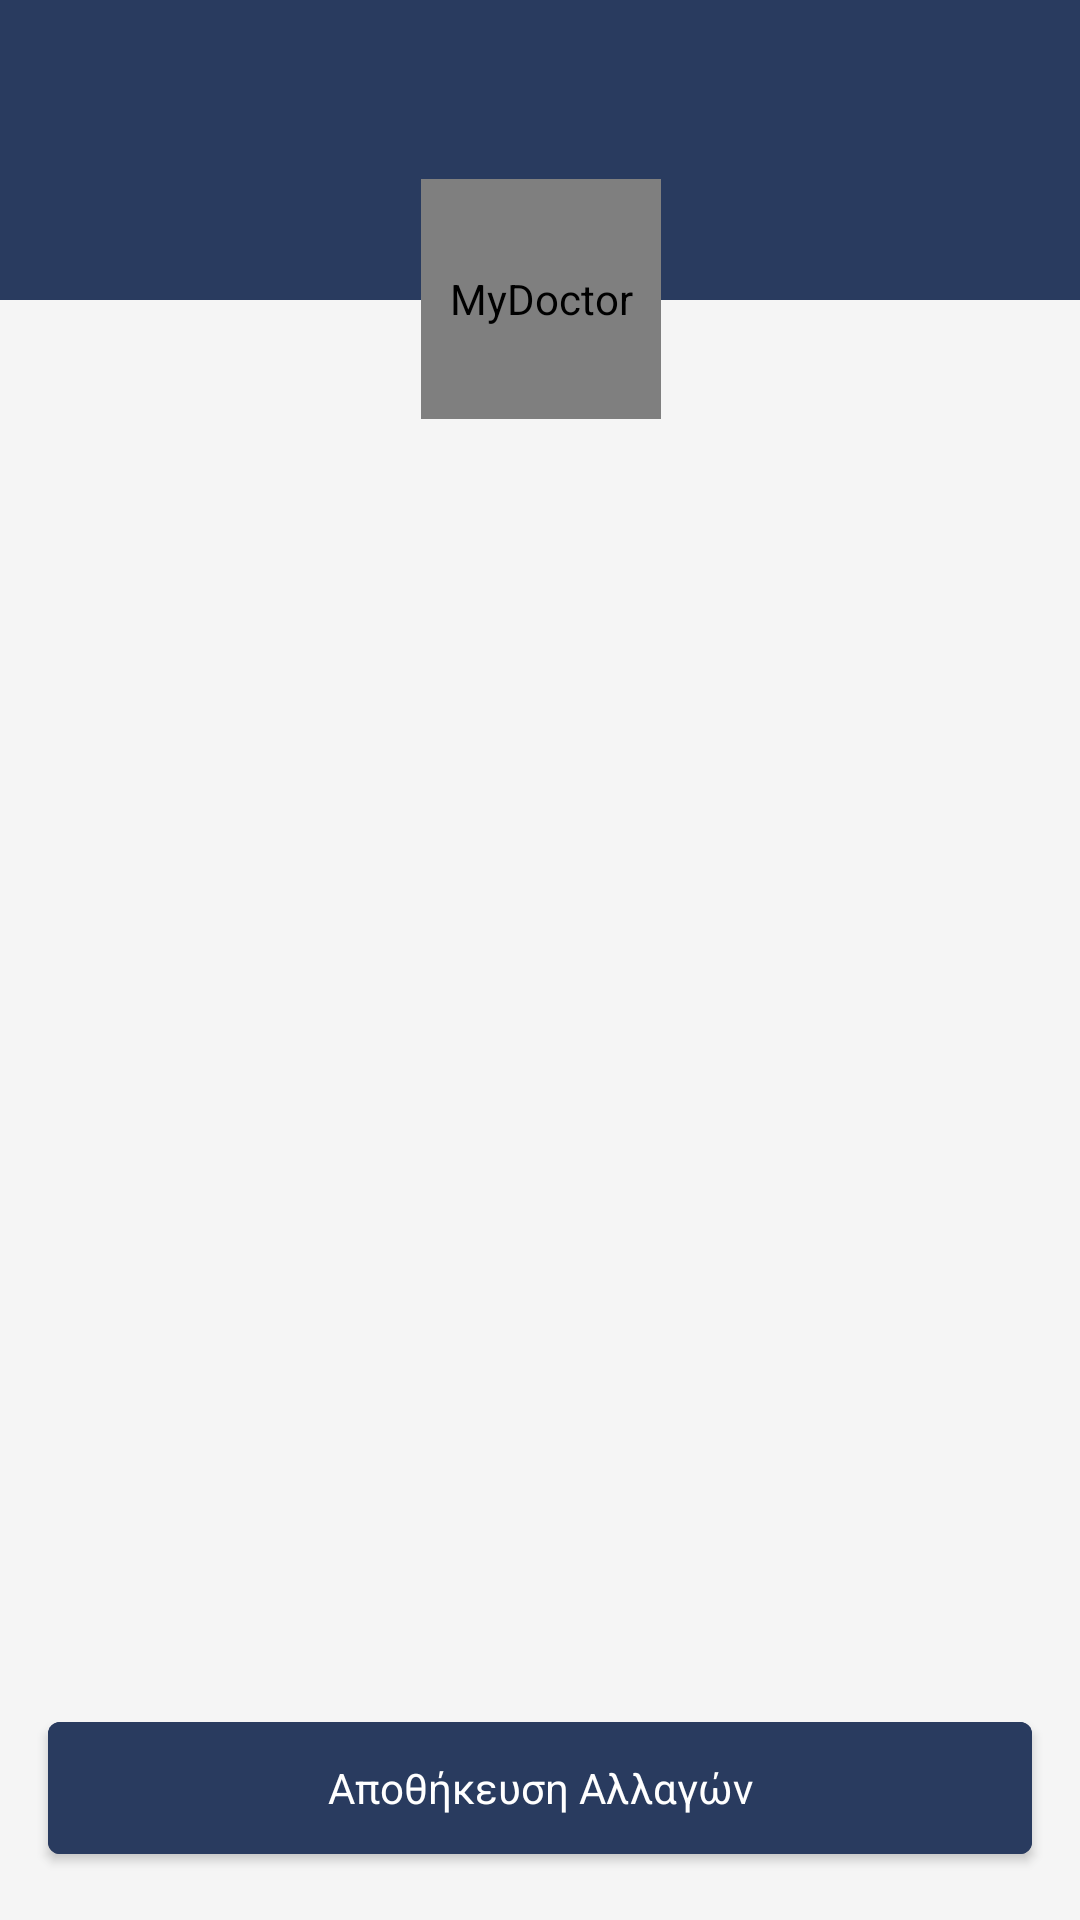

The Android layout XML behind this screen, and the referenced resources:
<!-- AndroidManifest.xml: application theme Theme.MyDoctor -->
<!-- res/layout/activity_edit_profile.xml -->
<?xml version="1.0" encoding="utf-8"?>
<androidx.constraintlayout.widget.ConstraintLayout xmlns:android="http://schemas.android.com/apk/res/android"
    xmlns:app="http://schemas.android.com/apk/res-auto"
    xmlns:tools="http://schemas.android.com/tools"
    android:layout_width="match_parent"
    android:layout_height="match_parent"
    android:background="@color/app_bg"
    tools:context=".features.editprofile.EditProfileActivity">

    <View
        android:id="@+id/profile_bg"
        android:layout_width="match_parent"
        android:layout_height="100dp"
        android:background="@color/ocean_blue"
        app:layout_constraintStart_toStartOf="parent"
        app:layout_constraintTop_toTopOf="parent" />

    <View
        android:id="@+id/profile_bg_center"
        android:layout_width="1dp"
        android:layout_height="1dp"
        app:layout_constraintBottom_toBottomOf="@id/profile_bg"
        app:layout_constraintEnd_toEndOf="parent"
        app:layout_constraintStart_toStartOf="parent" />

    <de.hdodenhof.circleimageview.CircleImageView
        android:id="@+id/profile_user_img"
        android:layout_width="@dimen/dimen_80"
        android:layout_height="@dimen/dimen_80"
        android:contentDescription="@string/app_name"
        android:scaleType="centerCrop"
        app:layout_constraintBottom_toBottomOf="@id/profile_bg_center"
        app:layout_constraintEnd_toEndOf="@id/profile_bg_center"
        app:layout_constraintStart_toStartOf="@id/profile_bg_center"
        app:layout_constraintTop_toTopOf="@id/profile_bg_center"
        tools:src="@mipmap/ic_launcher" />

    <TextView
        android:id="@+id/profile_user_name"
        style="@style/text_h3_dark"
        android:layout_width="match_parent"
        android:layout_height="wrap_content"
        android:gravity="center_horizontal"
        android:padding="@dimen/dimen_10"
        app:layout_constraintEnd_toEndOf="parent"
        app:layout_constraintStart_toEndOf="@id/profile_user_img"
        app:layout_constraintTop_toBottomOf="@id/profile_user_img"
        tools:text="@string/dummy_username" />

    <androidx.recyclerview.widget.RecyclerView
        android:id="@+id/profile_details_recycler"
        android:layout_width="match_parent"
        android:layout_height="0dp"
        android:orientation="vertical"
        tools:itemCount="3"
        tools:listitem="@layout/holder_profile_detail_item_row"
        app:layoutManager="androidx.recyclerview.widget.LinearLayoutManager"
        app:layout_constraintBottom_toTopOf="@id/edit_profile_save_btn"
        app:layout_constraintTop_toBottomOf="@id/profile_user_name" />

    <com.google.android.material.button.MaterialButton
        android:id="@+id/edit_profile_save_btn"
        android:layout_width="match_parent"
        android:layout_height="@dimen/button_56"
        android:text="@string/save_changes"
        style="@style/button_edit_profile"
        app:icon="@drawable/ic_save_changes_white"
        app:layout_constraintBottom_toBottomOf="parent" />

</androidx.constraintlayout.widget.ConstraintLayout>
<!-- res/layout/holder_profile_detail_item_row.xml (included above) -->
<?xml version="1.0" encoding="utf-8"?>
<androidx.constraintlayout.widget.ConstraintLayout xmlns:android="http://schemas.android.com/apk/res/android"
    android:layout_width="match_parent"
    android:layout_height="wrap_content"
    xmlns:app="http://schemas.android.com/apk/res-auto"
    xmlns:tools="http://schemas.android.com/tools"
    android:paddingStart="@dimen/dimen_16"
    android:paddingEnd="@dimen/dimen_16"
    android:paddingBottom="@dimen/dimen_16">

    <TextView
        android:id="@+id/profile_item_header"
        android:layout_width="match_parent"
        android:layout_height="wrap_content"
        tools:text="@string/app_name"
        android:paddingBottom="@dimen/dimen_10"
        android:textColor="@color/black"
        app:layout_constraintTop_toTopOf="parent"
        app:layout_constraintStart_toStartOf="parent" />

    <TextView
        android:id="@+id/profile_item_value"
        android:layout_width="match_parent"
        android:layout_height="wrap_content"
        tools:text="@string/app_name"
        android:padding="@dimen/dimen_16"
        android:background="@drawable/round_corners"
        android:backgroundTint="@color/white"
        app:layout_constraintTop_toBottomOf="@id/profile_item_header"
        app:layout_constraintStart_toStartOf="parent" />

</androidx.constraintlayout.widget.ConstraintLayout>
<!-- resources referenced by this layout -->
<resources>
  <color name="app_bg">#f5f5f5</color>
  <color name="black">#FF000000</color>
  <color name="ocean_blue">#293B5F</color>
  <color name="white">#FFFFFFFF</color>
  <dimen name="button_56">56dp</dimen>
  <dimen name="dimen_10">10dp</dimen>
  <dimen name="dimen_16">16dp</dimen>
  <dimen name="dimen_80">80dp</dimen>
  <!-- drawable round_corners (drawable) -->
  <?xml version="1.0" encoding="utf-8"?>
  <shape xmlns:android="http://schemas.android.com/apk/res/android" >
      <solid android:color="@color/white" />
      <stroke
          android:width="2dp"
          android:color="@color/black" />
      <corners android:radius="@dimen/dimen_10" />
  </shape>
  <string name="app_name">MyDoctor</string>
  <string name="dummy_username">Stathis Karadimitriou</string>
  <string name="save_changes">Αποθήκευση Αλλαγών</string>
  <style name="button_edit_profile" parent="Widget.AppCompat.TextView">
          <item name="android:backgroundTint">@color/ocean_blue</item>
          <item name="android:layout_margin">@dimen/dimen_16</item>
          <item name="textAllCaps">false</item>
          <item name="android:textColor">@color/white</item>
          <item name="iconTint">@color/white</item>
      </style>
  <style name="text_h3_dark" parent="Widget.AppCompat.TextView">
          <item name="android:textSize">16sp</item>
          <item name="android:textColor">@color/black</item>
          <item name="android:textStyle">bold</item>
      </style>
  <style name="Theme.MyDoctor" parent="Theme.MaterialComponents.DayNight.NoActionBar">
          
          <item name="colorPrimary">@color/purple_500</item>
          <item name="colorPrimaryVariant">@color/purple_700</item>
          <item name="colorOnPrimary">@color/white</item>
          
          <item name="colorSecondary">@color/teal_200</item>
          <item name="colorSecondaryVariant">@color/teal_700</item>
          <item name="colorOnSecondary">@color/black</item>
          
          <item name="android:statusBarColor" tools:targetApi="l">?attr/colorPrimaryVariant</item>
          
          <item name="android:windowAnimationStyle">@style/DoctorAnimationStyle</item>
      </style>
  <color name="purple_500">#FF6200EE</color>
  <color name="purple_700">#FF3700B3</color>
  <color name="teal_200">#FF03DAC5</color>
  <color name="teal_700">#FF018786</color>
  <style name="DoctorAnimationStyle" parent="@android:style/Animation.Activity">
          <item name="android:activityOpenEnterAnimation">
              @anim/slide_in_right
          </item>
          <item name="android:activityOpenExitAnimation">
              @anim/slide_out_left
          </item>
          <item name="android:activityCloseEnterAnimation">
              @anim/slide_in_left
          </item>
          <item name="android:activityCloseExitAnimation">
              @anim/slide_out_right
          </item>
      </style>
</resources>
